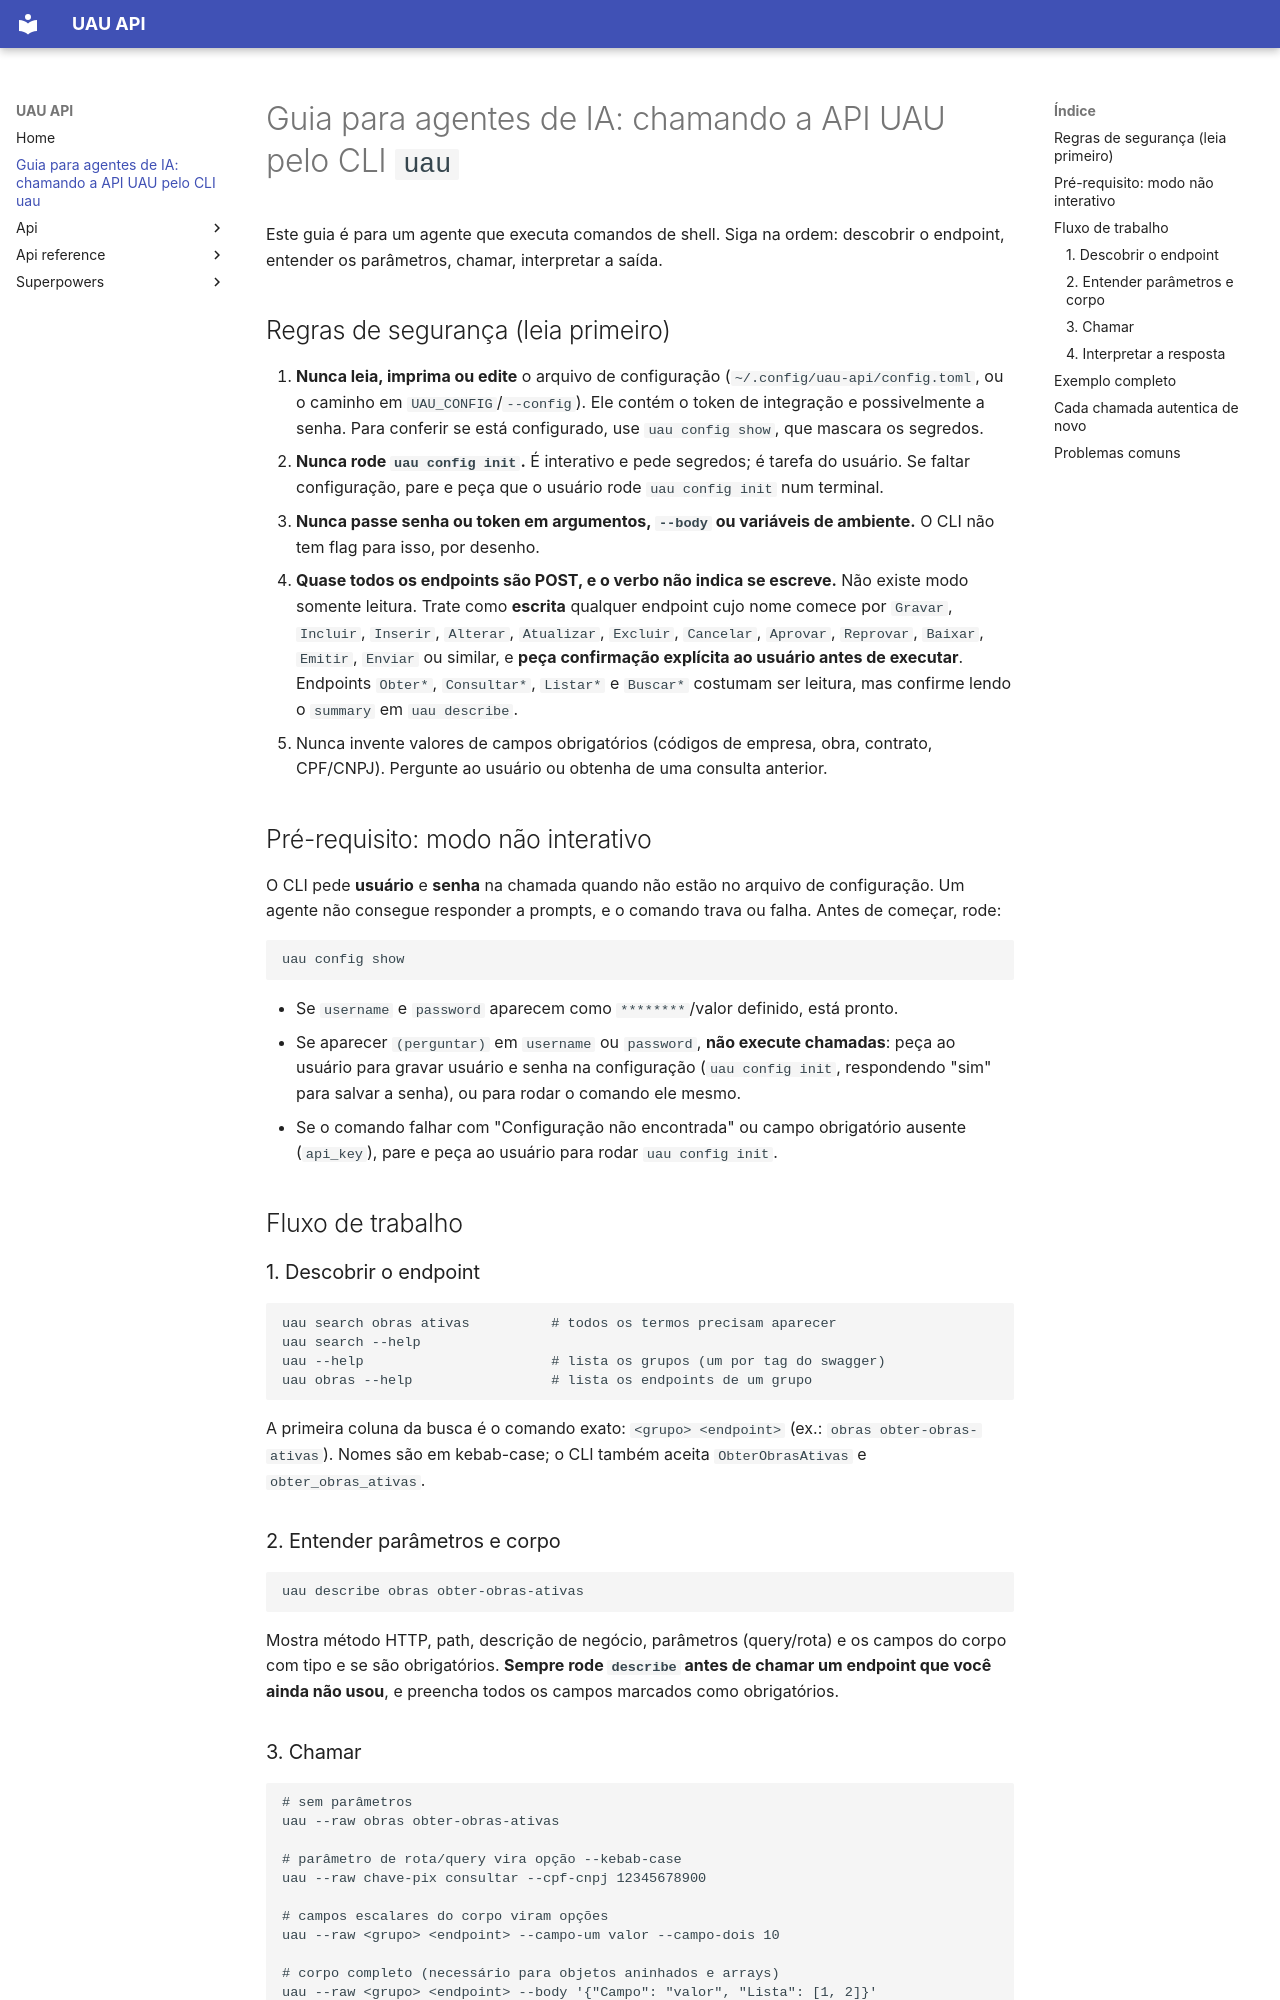

repository: codetricksters/uau-api · page: cli-agent-guide/index.html · generator: mkdocs

# Guia para agentes de IA: chamando a API UAU pelo CLI `uau`

Este guia é para um agente que executa comandos de shell. Siga na ordem:
descobrir o endpoint, entender os parâmetros, chamar, interpretar a saída.

## Regras de segurança (leia primeiro)

1. **Nunca leia, imprima ou edite** o arquivo de configuração
   (`~/.config/uau-api/config.toml`, ou o caminho em `UAU_CONFIG`/`--config`).
   Ele contém o token de integração e possivelmente a senha. Para conferir se
   está configurado, use `uau config show`, que mascara os segredos.
2. **Nunca rode `uau config init`.** É interativo e pede segredos; é tarefa do
   usuário. Se faltar configuração, pare e peça que o usuário rode
   `uau config init` num terminal.
3. **Nunca passe senha ou token em argumentos, `--body` ou variáveis de
   ambiente.** O CLI não tem flag para isso, por desenho.
4. **Quase todos os endpoints são POST, e o verbo não indica se escreve.** Não
   existe modo somente leitura. Trate como **escrita** qualquer endpoint cujo
   nome comece por `Gravar`, `Incluir`, `Inserir`, `Alterar`, `Atualizar`,
   `Excluir`, `Cancelar`, `Aprovar`, `Reprovar`, `Baixar`, `Emitir`, `Enviar`
   ou similar, e **peça confirmação explícita ao usuário antes de executar**.
   Endpoints `Obter*`, `Consultar*`, `Listar*` e `Buscar*` costumam ser
   leitura, mas confirme lendo o `summary` em `uau describe`.
5. Nunca invente valores de campos obrigatórios (códigos de empresa, obra,
   contrato, CPF/CNPJ). Pergunte ao usuário ou obtenha de uma consulta anterior.

## Pré-requisito: modo não interativo

O CLI pede **usuário** e **senha** na chamada quando não estão no arquivo de
configuração. Um agente não consegue responder a prompts, e o comando trava ou
falha. Antes de começar, rode:

```bash
uau config show
```

- Se `username` e `password` aparecem como `********`/valor definido, está
  pronto.
- Se aparecer `(perguntar)` em `username` ou `password`, **não execute
  chamadas**: peça ao usuário para gravar usuário e senha na configuração
  (`uau config init`, respondendo "sim" para salvar a senha), ou para rodar
  o comando ele mesmo.
- Se o comando falhar com "Configuração não encontrada" ou campo obrigatório
  ausente (`api_key`), pare e peça ao usuário para rodar `uau config init`.

## Fluxo de trabalho

### 1. Descobrir o endpoint

```bash
uau search obras ativas          # todos os termos precisam aparecer
uau search --help
uau --help                       # lista os grupos (um por tag do swagger)
uau obras --help                 # lista os endpoints de um grupo
```

A primeira coluna da busca é o comando exato: `<grupo> <endpoint>`
(ex.: `obras obter-obras-ativas`). Nomes são em kebab-case; o CLI também
aceita `ObterObrasAtivas` e `obter_obras_ativas`.

### 2. Entender parâmetros e corpo

```bash
uau describe obras obter-obras-ativas
```

Mostra método HTTP, path, descrição de negócio, parâmetros (query/rota) e os
campos do corpo com tipo e se são obrigatórios. **Sempre rode `describe`
antes de chamar um endpoint que você ainda não usou**, e preencha todos os
campos marcados como obrigatórios.
